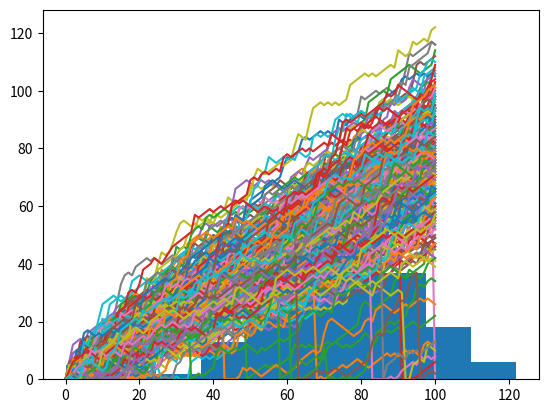

The script that saved this image:
import matplotlib.pyplot as plt
import numpy as np
np.random.seed(123)
all_walks = []

# Simulate random walk 250 times
for i in range(250) :
    random_walk = [0]
    for x in range(100) :
        step = random_walk[-1]
        dice = np.random.randint(1,7)
        if dice <= 2:
			# We use max Function to make sure step can't go below 0
            step = max(0, step - 1)
        elif dice <= 5:
            step = step + 1
        else:
            step = step + np.random.randint(1,7)

        # 0.01% chance of falling down
        if np.random.rand() <= 0.001 :
            step = 0

        random_walk.append(step)
    all_walks.append(random_walk)

#Plots
np_aw_t = np.transpose(np.array(all_walks))
plt.plot(np_aw_t)
plt.show()

ends = np_aw_t[-1]

#  histogram Plot of ends
plt.hist(ends)
plt.show()